Run: headless pygame with SDL's dummy video driver; simulated clock (each Clock.tick advances the game by its frame time, no real sleeping); random seed 0; keys injected as events and as key.get_pressed() state; no mouse input.
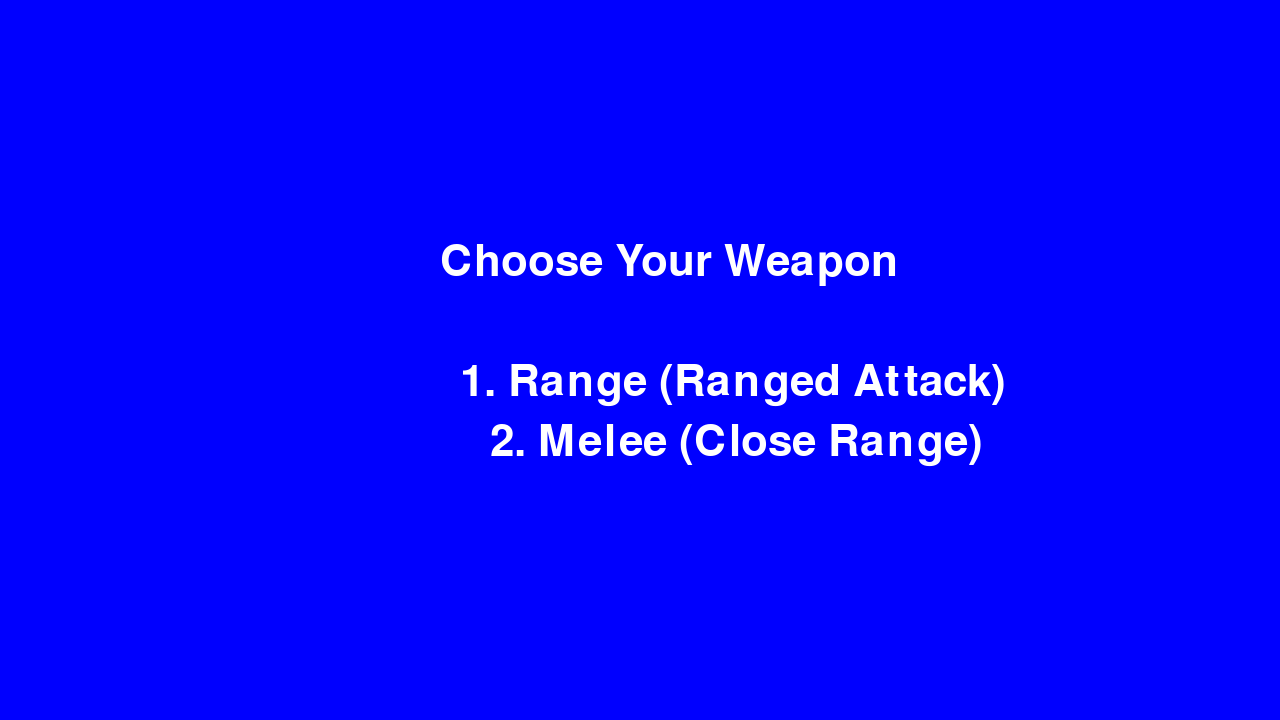
Frame 1 of 4 · flips 1–60 · no input
Frame 2 of 4 · flips 61–180 · tapped SPACE, RETURN · held RIGHT (→), D · screen unchanged from frame 1, image omitted
Frame 3 of 4 · flips 181–300 · held DOWN (↓), S · screen unchanged from frame 2, image omitted
Frame 4 of 4 · flips 301–420 · held LEFT (←), A, UP (↑), W · screen unchanged from frame 3, image omitted

The pygame program that drew these frames:

import sys
import pygame
import random
import math

W, H = 1280, 720
white = (255, 255, 255)
red = (255, 0, 0)
green = (29, 124, 29)
black = (0, 0, 0)
yellow = (255, 255, 0)
pink = (255, 87, 183)
speed = 3

pygame.init()
screen = pygame.display.set_mode((W, H))
pygame.display.set_caption("Square")
clock = pygame.time.Clock()

# ------------------- CLASSES -------------------

class Player:
    def __init__(self):
        self.x = W // 2
        self.y = H // 2
        self.side = 15
        self.square = pygame.Rect(self.x-7, self.y-7, self.side, self.side)
        self.hp = 100

    def update(self):
        pygame.draw.rect(screen, black, self.square, 0)


class Attack:
    def __init__(self, x, y):
        self.side = 5
        self.t = 120
        self.rect = pygame.Rect(x - self.side//2, y - self.side//2, self.side, self.side)
        if enemies:
            closest_enemy = min(enemies, key=lambda e: math.hypot(e.x-x, e.y-y))
            dx = closest_enemy.x - x
            dy = closest_enemy.y - y
            dist = max(0.1, math.hypot(dx, dy))
            self.vx = (dx / dist) * 10
            self.vy = (dy / dist) * 10
        else:
            angle = random.uniform(0, 2 * math.pi)
            self.vx = math.cos(angle) * 10
            self.vy = math.sin(angle) * 10

    def update(self):
        self.t -= 1
        if self.t <= 0:
            return False
        self.rect.x += self.vx
        self.rect.y += self.vy
        if keys[pygame.K_w]:
            self.rect.y += speed
        if keys[pygame.K_s]:
            self.rect.y -= speed
        if keys[pygame.K_a]:
            self.rect.x += speed
        if keys[pygame.K_d]:
            self.rect.x -= speed
        pygame.draw.rect(screen, pink, self.rect, 0)
        return True


class MeleeAttack:
    def __init__(self, x, y, direction="right"):
        self.duration = 360             # frames the swing lasts
        self.angle_step = 1            # degrees per frame
        self.current_angle = -45       # start angle relative to direction
        self.width = 10                # sword thickness
        self.length = 70               # sword reach
        self.x = x
        self.y = y
        self.direction = direction    

    def update(self):
        if self.duration <= 0:
            return False

        # Draw the rectangle as a rotated surface
        surf = pygame.Surface((self.length, self.width), pygame.SRCALPHA)
        surf.fill(yellow)
        rotated_surf = pygame.transform.rotate(surf, self.current_angle)
        rect = rotated_surf.get_rect(center=(self.x, self.y))
        screen.blit(rotated_surf, rect.topleft)

        # Move the swing angle
        self.current_angle += self.angle_step
        self.duration -= 1

        sword_rect = pygame.Rect(self.x - self.length//2, self.y - self.width//2, self.length, self.width)
        for enemy in enemies[:]:
            if sword_rect.colliderect(pygame.Rect(enemy.x - enemy.radius, enemy.y - enemy.radius, enemy.radius*2, enemy.radius*2)):
                enemies.remove(enemy)

        return True


class Enemy:
    def __init__(self):
        side = random.choice(["top","bottom","left","right"])
        if side == "top":
            self.x = random.randint(0, W); self.y = -20
        elif side == "bottom":
            self.x = random.randint(0, W); self.y = H + 20
        elif side == "left":
            self.y = random.randint(0, H); self.x = -20
        elif side == "right":
            self.y = random.randint(0, H); self.x = W + 20
        self.speed = 1
        self.radius = 7
        self.damage = 1

    def move(self, x, y):
        dx = x - self.x
        dy = y - self.y
        d = math.hypot(dx, dy)
        self.x += (dx/d) * self.speed
        self.y += (dy/d) * self.speed
        if keys[pygame.K_w]: self.y += speed
        if keys[pygame.K_s]: self.y -= speed
        if keys[pygame.K_a]: self.x += speed
        if keys[pygame.K_d]: self.x -= speed
        pygame.draw.circle(screen, red, (int(self.x), int(self.y)), self.radius)

# ------------------- GAME STATE -------------------

player = Player()
enemies = []
bullets = []
time = 0
game_running = True
weapon_type = None
selecting_weapon = True

# ------------------- FUNCTIONS -------------------

def spawn_enemy():
    enemies.append(Enemy())

def spawn_attack():
    if weapon_type == "range":
        bullets.append(Attack(player.x, player.y))
    elif weapon_type == "melee":
        bullets.append(MeleeAttack(player.x, player.y))

def collision():
    global game_running
    for enemy in enemies[:]:
        # Player collision
        closest_x = max(min(enemy.x, player.square.right), player.square.left)
        closest_y = max(min(enemy.y, player.square.bottom), player.square.top)
        if math.hypot(enemy.x - closest_x, enemy.y - closest_y) < enemy.radius:
            player.hp -= enemy.damage
            enemies.remove(enemy)
            if player.hp <= 0:
                game_running = False
    # Bullet/Enemy collision for ranged attacks
    for bullet in bullets[:]:
        if isinstance(bullet, Attack):
            for enemy in enemies[:]:
                closest_x = max(bullet.rect.left, min(enemy.x, bullet.rect.right))
                closest_y = max(bullet.rect.top, min(enemy.y, bullet.rect.bottom))
                if math.hypot(enemy.x - closest_x, enemy.y - closest_y) < enemy.radius:
                    enemies.remove(enemy)
                    if bullet in bullets:
                        bullets.remove(bullet)

def ui():
    font = pygame.font.SysFont(None, 48)
    screen.blit(font.render(f"Time: {(time/60):.2f}", True, black), (12,12))
    screen.blit(font.render(f"HP: {player.hp}", True, black), (12,100))

# ------------------- MAIN LOOP -------------------

while True:
    for e in pygame.event.get():
        if e.type == pygame.QUIT:
            pygame.quit()
            sys.exit()
        if selecting_weapon and e.type == pygame.KEYDOWN:
            if e.key == pygame.K_1: weapon_type = "range"; selecting_weapon = False
            elif e.key == pygame.K_2: weapon_type = "melee"; selecting_weapon = False
        elif not selecting_weapon and e.type == pygame.KEYDOWN:
            if e.key == pygame.K_r and not game_running:
                player = Player()
                enemies.clear()
                bullets.clear()
                time = 0
                game_running = True
                selecting_weapon = True

    keys = pygame.key.get_pressed()

    if selecting_weapon:
        screen.fill(blue := (0,0,255))
        font = pygame.font.SysFont(None, 64)
        screen.blit(font.render("Choose Your Weapon", True, white), (W//2 - 200, H//3))
        screen.blit(font.render("1. Range (Ranged Attack)", True, white), (W//2 - 180, H//2))
        screen.blit(font.render("2. Melee (Close Range)", True, white), (W//2 - 150, H//2 + 60))
        pygame.display.flip()
        clock.tick(60)
        continue

    if game_running:
        screen.fill(green)
        time += 1
        if time % 60 == 0:
            spawn_enemy()
        if time % 60 == 0:
            spawn_attack()

        for enemy in enemies:
            enemy.move(player.x, player.y)

        for bullet in bullets[:]:
            if not bullet.update():
                bullets.remove(bullet)

        collision()
        ui()
        player.update()
    else:
        screen.fill(green)
        font = pygame.font.SysFont(None, 160)
        screen.blit(font.render("Game Over", True, white), (W//2-290, H//2-50))

    pygame.display.flip()
    clock.tick(60)
